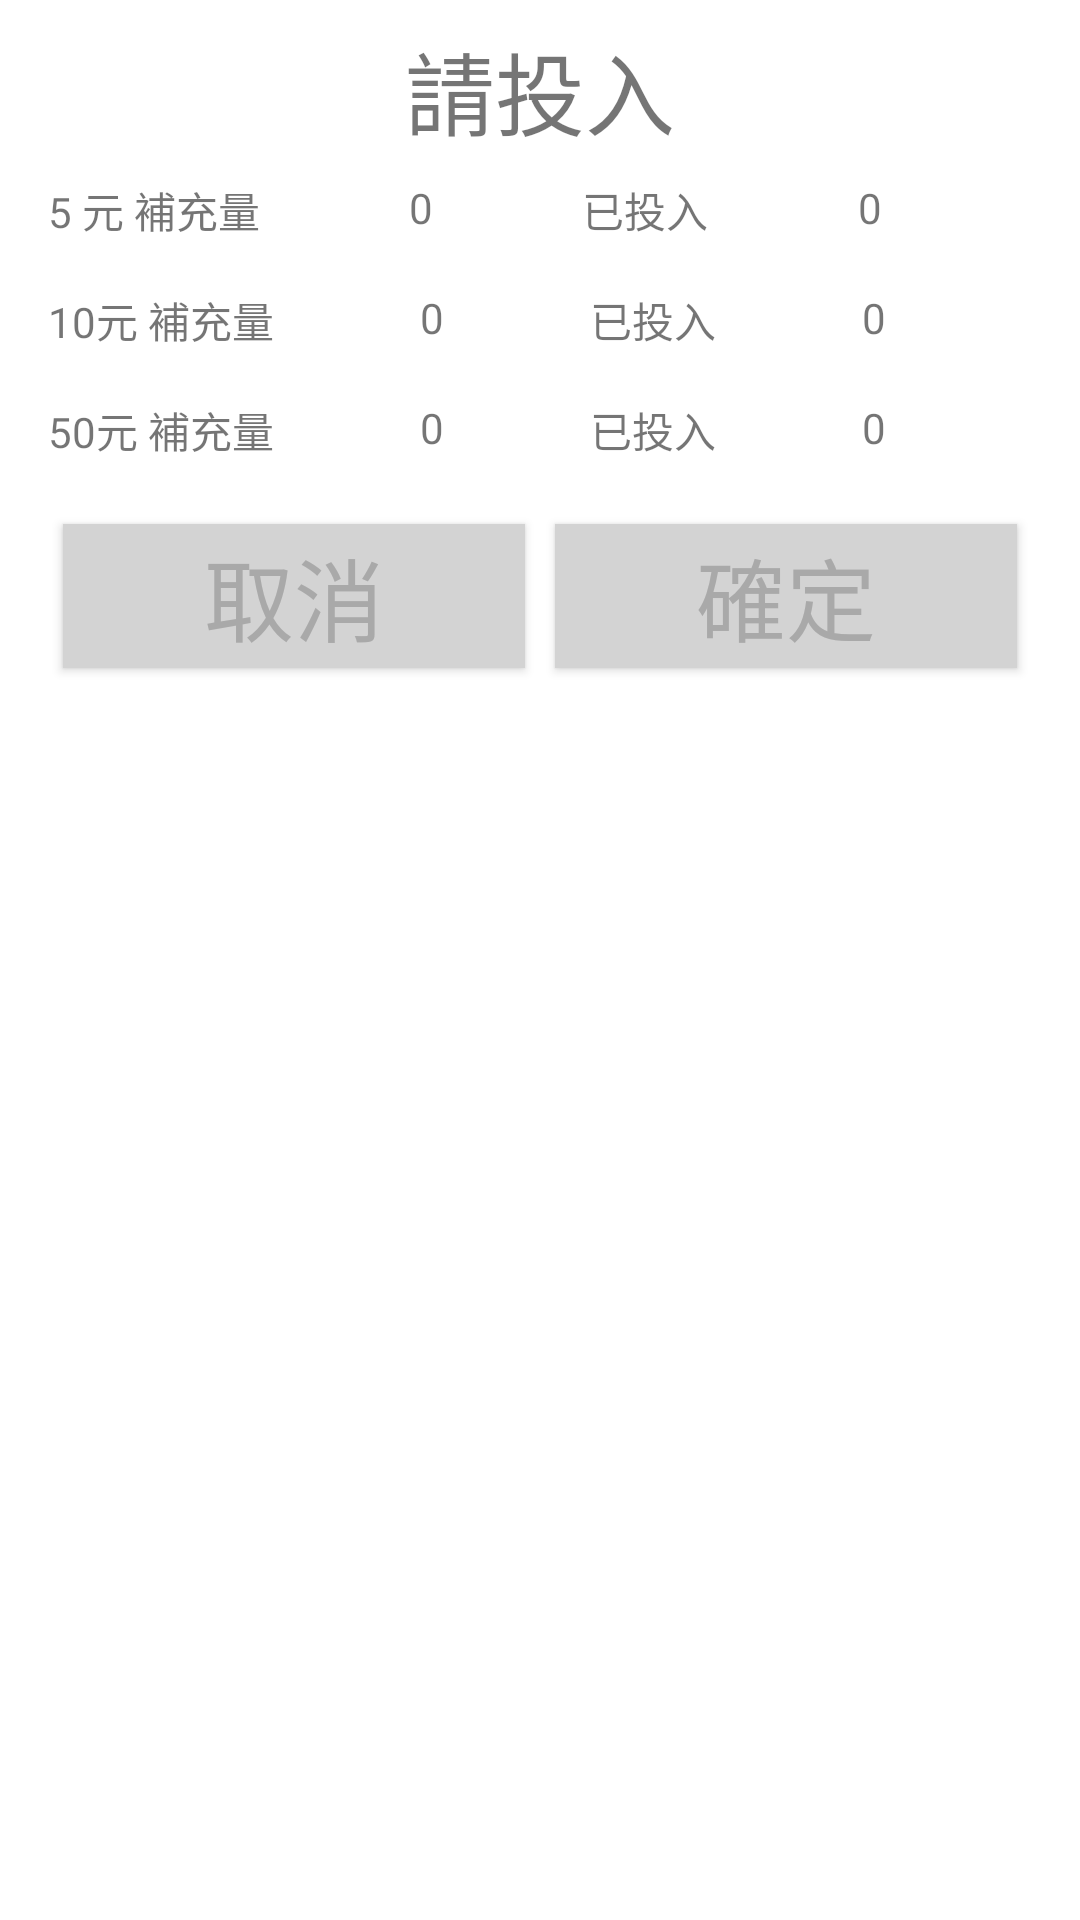

Layout XML and referenced resources for this Android screen:
<!-- AndroidManifest.xml: application theme Theme.Parking5 -->
<!-- res/layout/coin_insert.xml -->
<?xml version="1.0" encoding="utf-8"?>
<RelativeLayout xmlns:android="http://schemas.android.com/apk/res/android"
    android:layout_width="match_parent"
    android:layout_height="wrap_content">

    <LinearLayout
        android:layout_width="match_parent"
        android:layout_height="wrap_content"
        android:orientation="vertical"
        android:padding="8dp">

        <TextView
            android:id="@+id/textView_title"
            android:layout_width="match_parent"
            android:layout_height="wrap_content"
            android:gravity="center"
            android:text="@string/please_insert"
            android:textAlignment="center"
            android:textSize="30sp" />

        <LinearLayout
            android:layout_width="match_parent"
            android:layout_height="wrap_content"
            android:orientation="horizontal"
            android:padding="8dp">

            <TextView
                android:layout_width="wrap_content"
                android:layout_height="match_parent"
                android:text="@string/five_input_amount"
                android:layout_weight="1"/>
            <TextView
                android:id="@+id/total_5"
                android:layout_width="wrap_content"
                android:layout_height="match_parent"
                android:text="0"
                android:layout_weight="1"/>
            <TextView
                android:layout_width="wrap_content"
                android:layout_height="match_parent"
                android:text="@string/already_insert"
                android:layout_weight="1"/>
            <TextView
                android:id="@+id/input_5"
                android:layout_width="wrap_content"
                android:layout_height="match_parent"
                android:text="0"
                android:layout_weight="1"/>
        </LinearLayout>
        <LinearLayout
            android:layout_width="match_parent"
            android:layout_height="wrap_content"
            android:orientation="horizontal"
            android:padding="8dp">

            <TextView
                android:layout_width="wrap_content"
                android:layout_height="match_parent"
                android:text="@string/ten_input_amount"
                android:layout_weight="1"/>
            <TextView
                android:id="@+id/total_10"
                android:layout_width="wrap_content"
                android:layout_height="match_parent"
                android:text="0"
                android:layout_weight="1"/>
            <TextView
                android:layout_width="wrap_content"
                android:layout_height="match_parent"
                android:text="@string/already_insert"
                android:layout_weight="1"/>
            <TextView
                android:id="@+id/input_10"
                android:layout_width="wrap_content"
                android:layout_height="match_parent"
                android:text="0"
                android:layout_weight="1"/>
        </LinearLayout>
        <LinearLayout
            android:layout_width="match_parent"
            android:layout_height="wrap_content"
            android:orientation="horizontal"
            android:padding="8dp">

            <TextView
                android:layout_width="wrap_content"
                android:layout_height="match_parent"
                android:text="@string/fifty_input_amount"
                android:layout_weight="1"/>
            <TextView
                android:id="@+id/total_50"
                android:layout_width="wrap_content"
                android:layout_height="match_parent"
                android:text="0"
                android:layout_weight="1"/>
            <TextView
                android:layout_width="wrap_content"
                android:layout_height="match_parent"
                android:text="@string/already_insert"
                android:layout_weight="1"/>
            <TextView
                android:id="@+id/input_50"
                android:layout_width="wrap_content"
                android:layout_height="match_parent"
                android:text="0"
                android:layout_weight="1"/>
        </LinearLayout>
        <LinearLayout
            android:id="@+id/layout_buttons"
            android:layout_width="match_parent"
            android:layout_height="wrap_content"
            android:orientation="horizontal"
            android:padding="8dp">

            <Button
                android:id="@+id/cancel_button"
                android:layout_width="wrap_content"
                android:layout_height="wrap_content"
                android:layout_weight="1"
                android:text="@string/cancel"
                android:layout_margin="5dp"
                android:textSize="30sp"/>

            <Button
                android:id="@+id/confirm_button"
                android:layout_width="wrap_content"
                android:layout_height="wrap_content"
                android:layout_weight="1"
                android:text="@string/confirm"
                android:layout_margin="5dp"
                android:textSize="30sp"/>

        </LinearLayout>
    </LinearLayout>
</RelativeLayout>
<!-- resources referenced by this layout -->
<resources>
  <string name="already_insert">已投入</string>
  <string name="cancel">取消</string>
  <string name="confirm">確定</string>
  <string name="fifty_input_amount">50元  補充量</string>
  <string name="five_input_amount">5 元  補充量</string>
  <string name="please_insert">請投入</string>
  <string name="ten_input_amount">10元  補充量</string>
  <style name="Theme.Parking5" parent="Theme.MaterialComponents.DayNight.DarkActionBar">
          
          <item name="colorPrimary">@color/gray_light</item>
          <item name="colorPrimaryVariant">@color/black</item>
          <item name="colorOnPrimary">@color/black</item>
          
          <item name="colorSecondary">@color/gray_light</item>
          <item name="colorSecondaryVariant">@color/black</item>
          <item name="colorOnSecondary">@color/black</item>
          
          <item name="android:statusBarColor">?attr/colorPrimaryVariant</item>
          
          <item name="buttonStyle">@style/CustomButtonStyle</item>
      </style>
  <color name="gray_light">#D3D3D3</color>
  <color name="black">#FF000000</color>
  <style name="CustomButtonStyle" parent="Widget.AppCompat.Button">
          
          <item name="android:background">@color/gray_light</item>
  
          
          <item name="android:textColor">@color/gray_dark</item>
  
          
      </style>
  <color name="gray_dark">#A9A9A9</color>
</resources>
